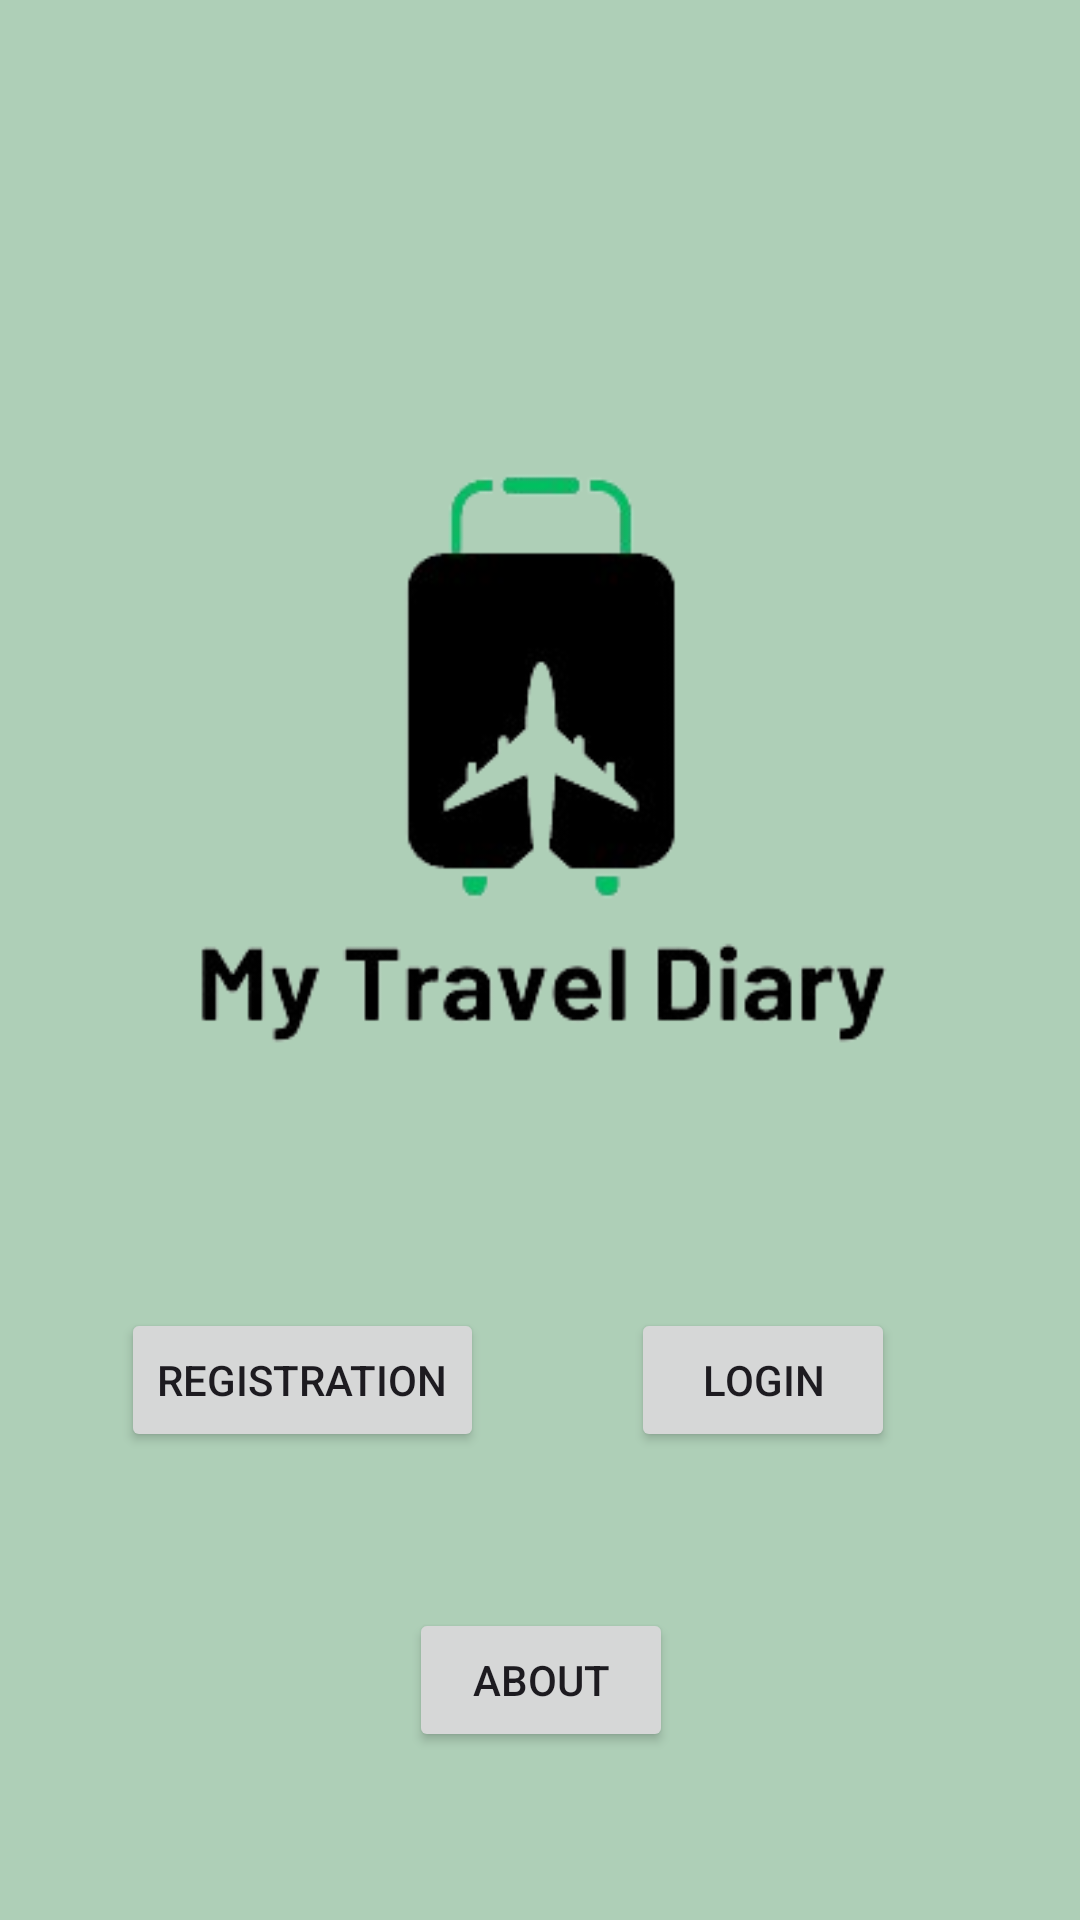

Layout XML and referenced resources for this Android screen:
<!-- AndroidManifest.xml: application theme Theme.TravelApp -->
<!-- res/layout/activity_homescreen.xml -->
<?xml version="1.0" encoding="utf-8"?>
<androidx.constraintlayout.widget.ConstraintLayout xmlns:android="http://schemas.android.com/apk/res/android"
    xmlns:app="http://schemas.android.com/apk/res-auto"
    xmlns:tools="http://schemas.android.com/tools"
    android:id="@+id/main"
    android:layout_width="match_parent"
    android:layout_height="match_parent"
    android:background="@color/pastel_secondary"
    tools:context=".HomescreenActivity">

    <Button
        android:id="@+id/About"
        android:layout_width="wrap_content"
        android:layout_height="wrap_content"
        android:layout_marginTop="436dp"
        android:text="@string/registration"
        app:layout_constraintEnd_toEndOf="parent"
        app:layout_constraintHorizontal_bias="0.169"
        app:layout_constraintStart_toStartOf="parent"
        app:layout_constraintTop_toTopOf="parent" />

    <Button
        android:id="@+id/aboutNav"
        android:layout_width="wrap_content"
        android:layout_height="wrap_content"
        android:layout_marginTop="536dp"
        android:text="@string/about"
        app:layout_constraintEnd_toEndOf="parent"
        app:layout_constraintHorizontal_bias="0.501"
        app:layout_constraintStart_toStartOf="parent"
        app:layout_constraintTop_toTopOf="parent" />

    <Button
        android:id="@+id/loginNav"
        android:layout_width="wrap_content"
        android:layout_height="wrap_content"
        android:layout_marginTop="436dp"
        android:text="@string/login"
        app:layout_constraintEnd_toEndOf="parent"
        app:layout_constraintHorizontal_bias="0.773"
        app:layout_constraintStart_toStartOf="parent"
        app:layout_constraintTop_toTopOf="parent" />

    <ImageView
        android:id="@+id/imageView2"
        android:layout_width="256dp"
        android:layout_height="256dp"
        android:layout_marginStart="64dp"
        android:layout_marginTop="128dp"
        android:layout_marginEnd="64dp"
        android:layout_marginBottom="72dp"
        android:src="@drawable/mylogo"
        android:background="?attr/selectableItemBackgroundBorderless"
        app:layout_constraintBottom_toTopOf="@+id/About"
        app:layout_constraintEnd_toEndOf="parent"
        app:layout_constraintStart_toStartOf="parent"
        app:layout_constraintTop_toTopOf="parent" />


</androidx.constraintlayout.widget.ConstraintLayout>
<!-- resources referenced by this layout -->
<resources>
  <color name="pastel_secondary">#AECFB7</color>
  <!-- drawable mylogo: png bitmap (drawable-v24, 21431 bytes) -->
  <string name="about">About</string>
  <string name="login">Login</string>
  <string name="registration">Registration</string>
  <style name="Theme.TravelApp" parent="Base.Theme.TravelApp" />
  <style name="Base.Theme.TravelApp" parent="Theme.Material3.DayNight.NoActionBar">
          
          <item name="colorPrimary">@color/my_light_primary</item>
          <item name="colorPrimaryVariant">@color/my_light_primary</item>
          <item name="colorOnPrimary">@color/white</item>
      </style>
  <color name="my_light_primary">#FF03DAC5</color>
  <color name="white">#FFFFFFFF</color>
</resources>
